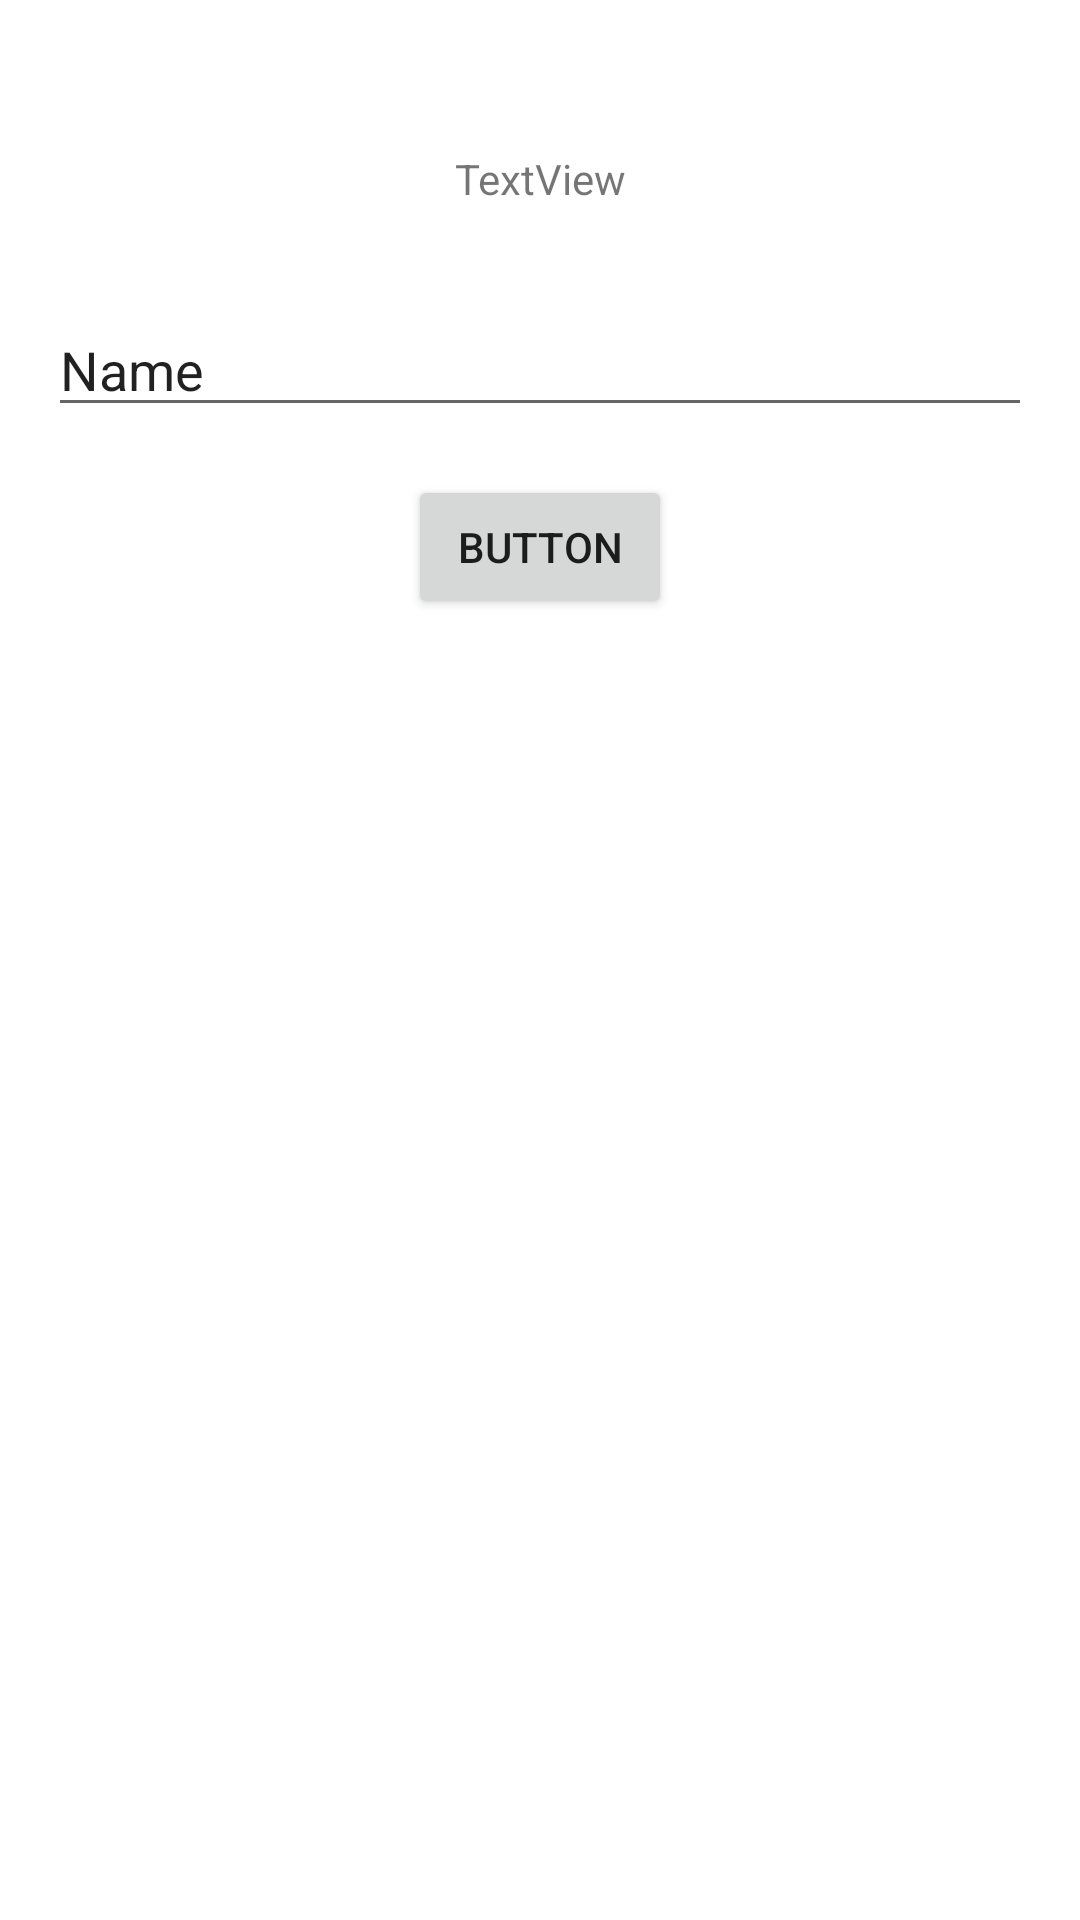

This screen was rendered from an Android layout file. Write that file and the resources it references.
<!-- AndroidManifest.xml: application theme Theme.AdvancedAndroidBootcamp2025 -->
<!-- res/layout/activity_main.xml -->
<?xml version="1.0" encoding="utf-8"?>
<layout
    xmlns:android="http://schemas.android.com/apk/res/android"
    xmlns:app="http://schemas.android.com/apk/res-auto"
    xmlns:tools="http://schemas.android.com/tools">
<androidx.constraintlayout.widget.ConstraintLayout
    android:id="@+id/main"
    android:layout_width="match_parent"
    android:layout_height="match_parent"
    tools:context=".MainActivity">

    <TextView
        android:id="@+id/greetingTV"
        android:layout_width="0dp"
        android:layout_height="wrap_content"
        android:layout_marginStart="16dp"
        android:layout_marginTop="50dp"
        android:layout_marginEnd="16dp"
        android:text="TextView"
        android:gravity="center"
        app:layout_constraintBottom_toTopOf="@+id/editTextText"
        app:layout_constraintEnd_toEndOf="parent"
        app:layout_constraintStart_toStartOf="parent"
        app:layout_constraintTop_toTopOf="parent" />

    <EditText
        android:id="@+id/editTextText"
        android:layout_width="0dp"
        android:layout_height="wrap_content"
        android:layout_marginStart="16dp"
        android:layout_marginTop="32dp"
        android:layout_marginEnd="16dp"
        android:ems="10"
        android:inputType="text"
        android:text="Name"
        app:layout_constraintEnd_toEndOf="parent"
        app:layout_constraintStart_toStartOf="parent"
        app:layout_constraintTop_toBottomOf="@+id/greetingTV" />

    <Button
        android:id="@+id/button"
        android:layout_width="wrap_content"
        android:layout_height="wrap_content"
        android:layout_marginStart="16dp"
        android:layout_marginTop="16dp"
        android:layout_marginEnd="16dp"
        android:text="Button"
        app:layout_constraintEnd_toEndOf="parent"
        app:layout_constraintStart_toStartOf="parent"
        app:layout_constraintTop_toBottomOf="@+id/editTextText" />
</androidx.constraintlayout.widget.ConstraintLayout>

</layout>
<!-- resources referenced by this layout -->
<resources>
  <style name="Theme.AdvancedAndroidBootcamp2025" parent="Theme.MaterialComponents.DayNight.DarkActionBar">
          
          <item name="colorPrimary">@color/purple_500</item>
          <item name="colorPrimaryVariant">@color/purple_700</item>
          <item name="colorOnPrimary">@color/white</item>
          
          <item name="colorSecondary">@color/teal_200</item>
          <item name="colorSecondaryVariant">@color/teal_700</item>
          <item name="colorOnSecondary">@color/black</item>
          
          <item name="android:statusBarColor">?attr/colorPrimaryVariant</item>
          
      </style>
  <!-- not gathered from this repository: default colours our renderer supplied (Android Studio template values) -->
  <color name="purple_500">#FF6200EE</color>
  <color name="purple_700">#FF3700B3</color>
  <color name="teal_200">#FF03DAC5</color>
  <color name="teal_700">#FF018786</color>
  <color name="black">#FF000000</color>
  <color name="white">#FFFFFFFF</color>
</resources>
